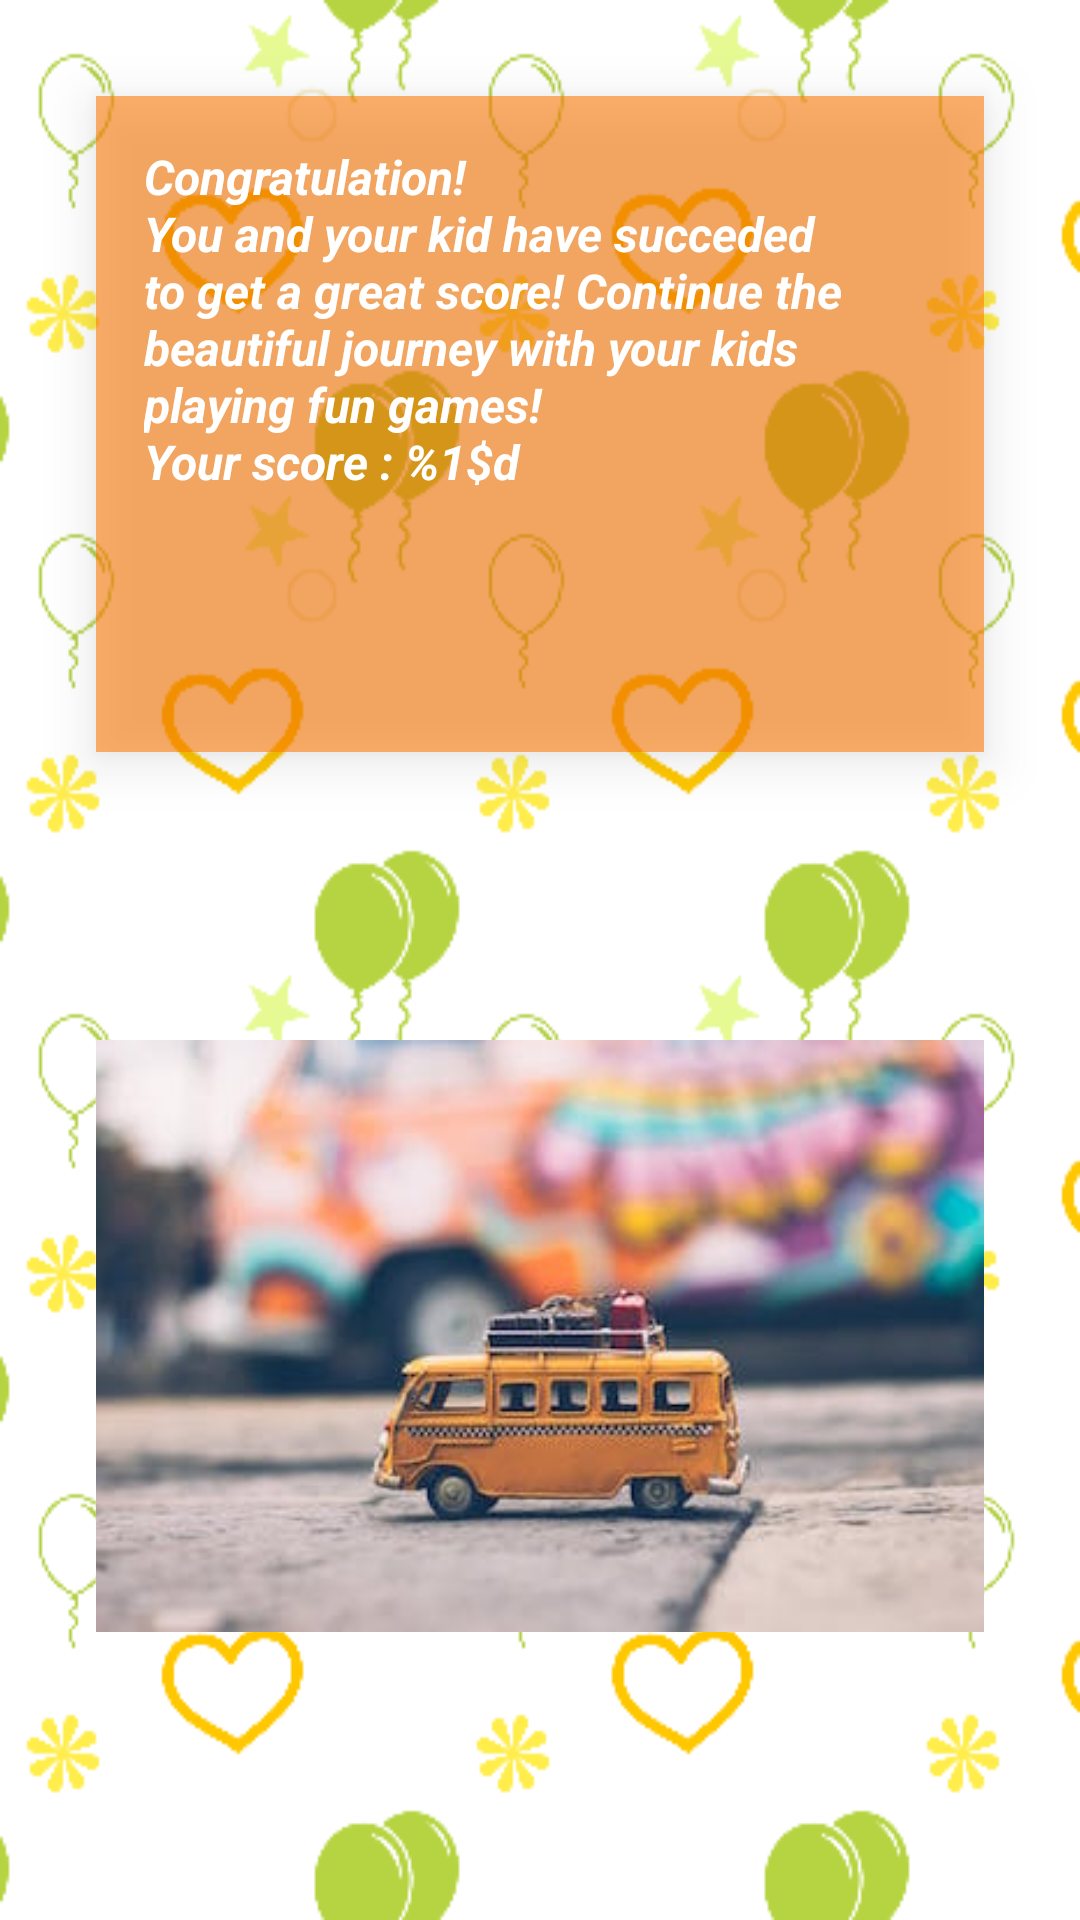

The Android layout XML behind this screen, and the referenced resources:
<!-- AndroidManifest.xml: application theme AppTheme -->
<!-- res/layout/activity_final_score.xml -->
<?xml version="1.0" encoding="utf-8"?>
<LinearLayout
    xmlns:android="http://schemas.android.com/apk/res/android"
    xmlns:app="http://schemas.android.com/apk/res-auto"
    xmlns:tools="http://schemas.android.com/tools"
    android:layout_width="match_parent"
    android:layout_height="match_parent"
    android:background="@drawable/background"
    android:orientation="vertical"
    tools:context="com.example.android.quizforkids.MainActivity">

    <TextView
        android:id="@+id/scoreText"
        android:layout_width="wrap_content"
        android:layout_height="wrap_content"
        android:layout_margin="32dp"
        android:layout_weight="1"
        android:background="@color/orangeTransparent"
        android:elevation="10dp"
        android:padding="16dp"
        android:text="@string/score"
        android:textColor="@color/white"
        android:textSize="16sp"
        android:textStyle="bold|italic"/>

    <ImageView
        android:id="@+id/imageView"
        android:layout_width="wrap_content"
        android:layout_height="wrap_content"
        android:layout_marginBottom="32dp"
        android:layout_marginLeft="32dp"
        android:layout_marginRight="32dp"
        android:layout_weight="1"
        android:elevation="10dp"
        android:src="@drawable/scoreimage"/>

</LinearLayout>
<!-- resources referenced by this layout -->
<resources>
  <color name="orangeTransparent">#90FF7900</color>
  <color name="white">#FFFFFF</color>
  <!-- drawable background: png bitmap (drawable, 22129 bytes) -->
  <!-- drawable scoreimage: jpeg bitmap (drawable, 17431 bytes) -->
  <string name="score"> Congratulation! \nYou and your kid have succeded to get a great score! Continue the beautiful journey with your kids playing fun games!
      \nYour score : %1$d </string>
  <style name="AppTheme" parent="Theme.AppCompat.Light.DarkActionBar">
          
          <item name="colorPrimary">@color/orange</item>
          <item name="colorPrimaryDark">@color/orangeTransparent</item>
          <item name="colorAccent">@color/orange</item>
  
      </style>
  <color name="orange">#FF7900</color>
</resources>
